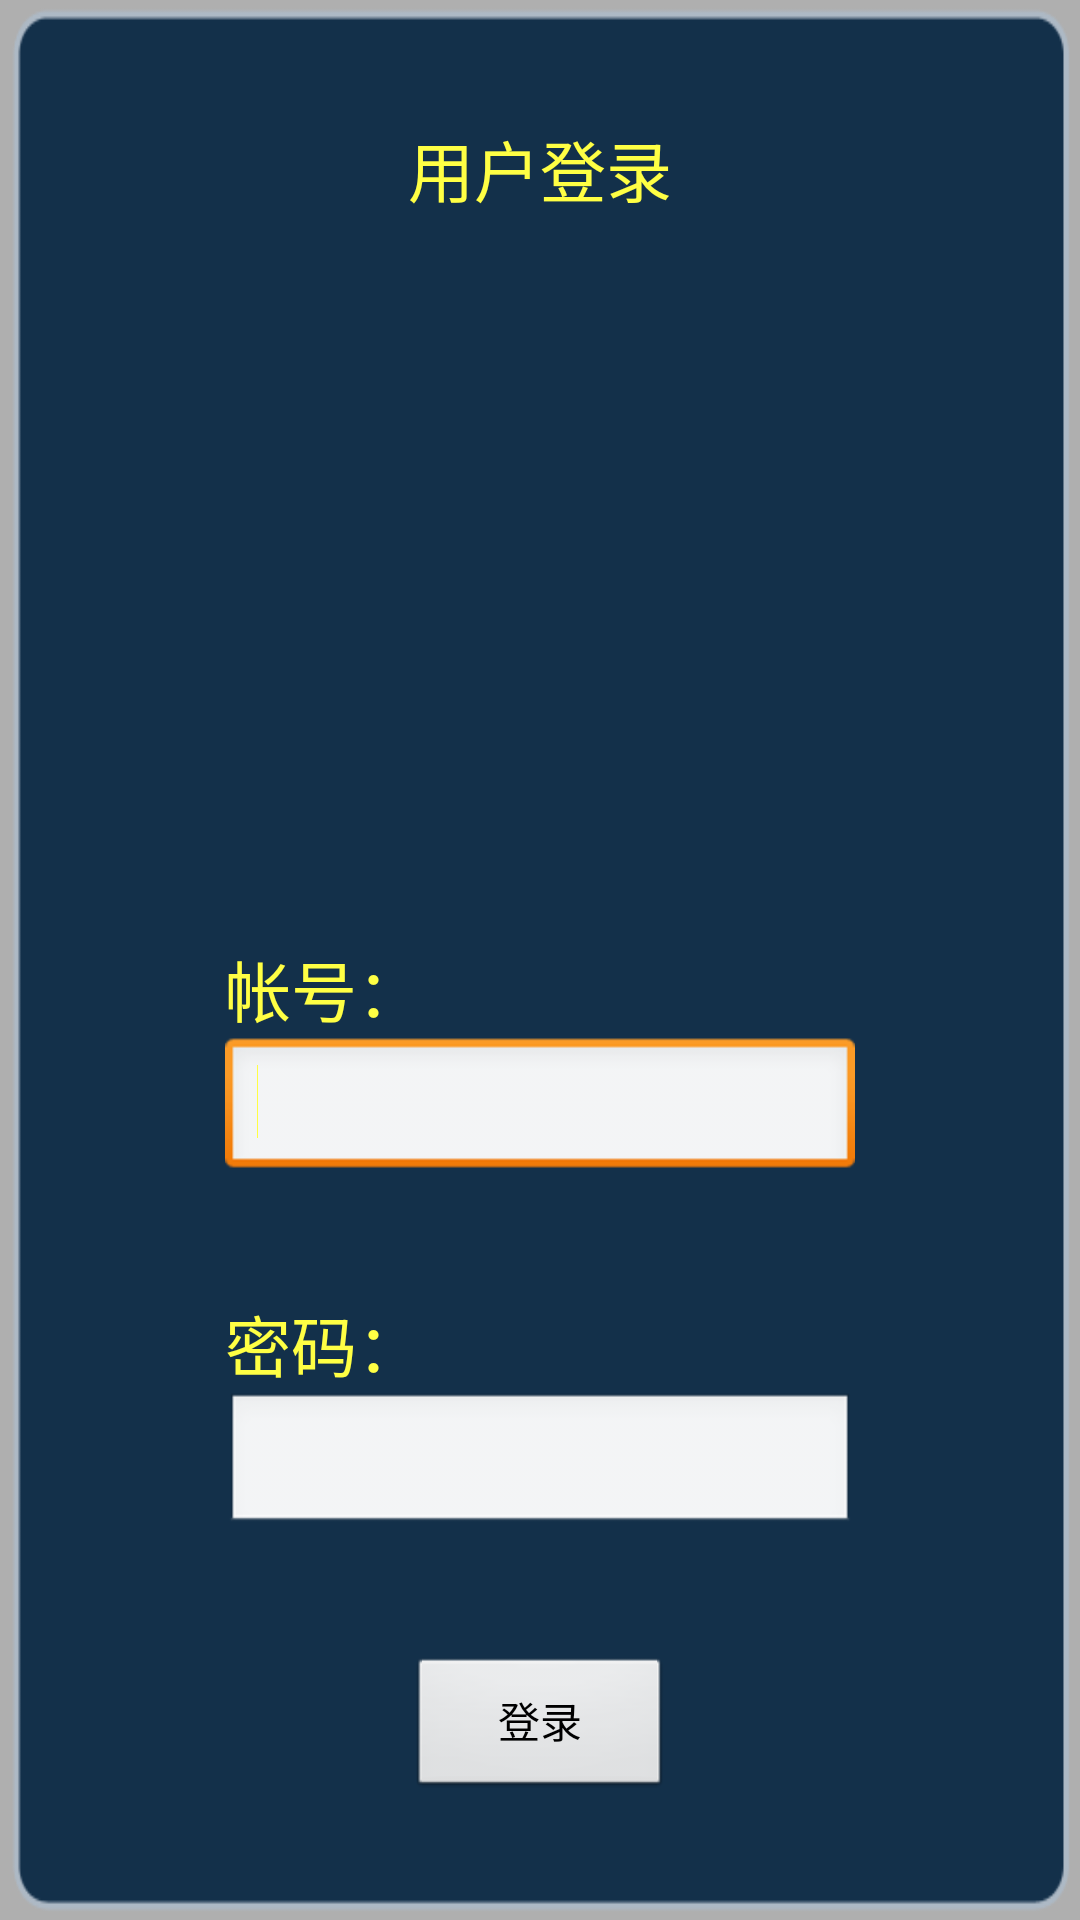

Android layout source for this screen:
<!-- AndroidManifest.xml: application theme Transparent -->
<!-- res/layout/login.xml -->
<?xml version="1.0" encoding="utf-8"?>

<RelativeLayout xmlns:android="http://schemas.android.com/apk/res/android"
    android:layout_width="match_parent"
    android:layout_height="match_parent"
    android:background="@drawable/bg_guide" >

    <TextView
        android:id="@+id/textViewTitle"
        android:layout_width="wrap_content"
        android:layout_height="wrap_content"
        android:layout_alignParentTop="true"
        android:layout_centerHorizontal="true"
        android:layout_marginTop="40dip"
        android:text="用户登录"
        android:textAppearance="?android:attr/textAppearanceLarge"
        android:textColor="@color/TEXT" />

    <Button
        android:id="@+id/buttonLogin"
        android:layout_width="wrap_content"
        android:layout_height="wrap_content"
        android:layout_alignParentBottom="true"
        android:layout_centerHorizontal="true"
        android:layout_marginBottom="40dip"
        android:paddingLeft="30dip"
        android:paddingRight="30dip"
        android:text="登录" />
    
    <EditText
        android:id="@+id/editTextPwd"
        android:layout_width="wrap_content"
        android:layout_height="wrap_content"
        android:layout_above="@id/buttonLogin"
        android:layout_centerHorizontal="true"
        android:layout_marginBottom="40dip"
        android:ems="10"
        android:inputType="textPassword"
        android:textColor="@color/TEXT" />

    <TextView
        android:id="@+id/textViewPwd"
        android:layout_width="wrap_content"
        android:layout_height="wrap_content"
        android:layout_above="@id/editTextPwd"
        android:layout_alignLeft="@id/editTextPwd"
        android:layout_marginTop="18dp"
        android:text="密码："
        android:textAppearance="?android:attr/textAppearanceLarge"
        android:textColor="@color/TEXT" />

    <EditText
        android:id="@+id/editTextAccount"
        android:layout_width="wrap_content"
        android:layout_height="wrap_content"
        android:layout_above="@+id/textViewPwd"
        android:layout_alignLeft="@+id/textViewPwd"
        android:layout_marginBottom="20dip"
        android:ems="10"
        android:textColor="@color/TEXT" >

        <requestFocus />
    </EditText>

    <TextView
        android:id="@+id/textViewAccount"
        android:layout_width="wrap_content"
        android:layout_height="wrap_content"
        android:layout_above="@+id/editTextAccount"
        android:layout_alignLeft="@+id/editTextAccount"
        android:text="帐号："
        android:textAppearance="?android:attr/textAppearanceLarge"
        android:textColor="@color/TEXT" />

</RelativeLayout>
<!-- resources referenced by this layout -->
<resources>
  <color name="TEXT">#FFFF44</color>
  <!-- drawable bg_guide: png bitmap (drawable-hdpi, 2455 bytes) -->
  <style name="Transparent" parent="android:Theme">
          <item name="android:windowBackground">@color/transparent_background</item>
          <item name="android:windowNoTitle">true</item>
          <item name="android:windowIsTranslucent">true</item>
          <item name="android:windowAnimationStyle">@+android:style/Animation.Translucent</item>
      </style>
  <color name="transparent_background">#50000000</color>
</resources>
